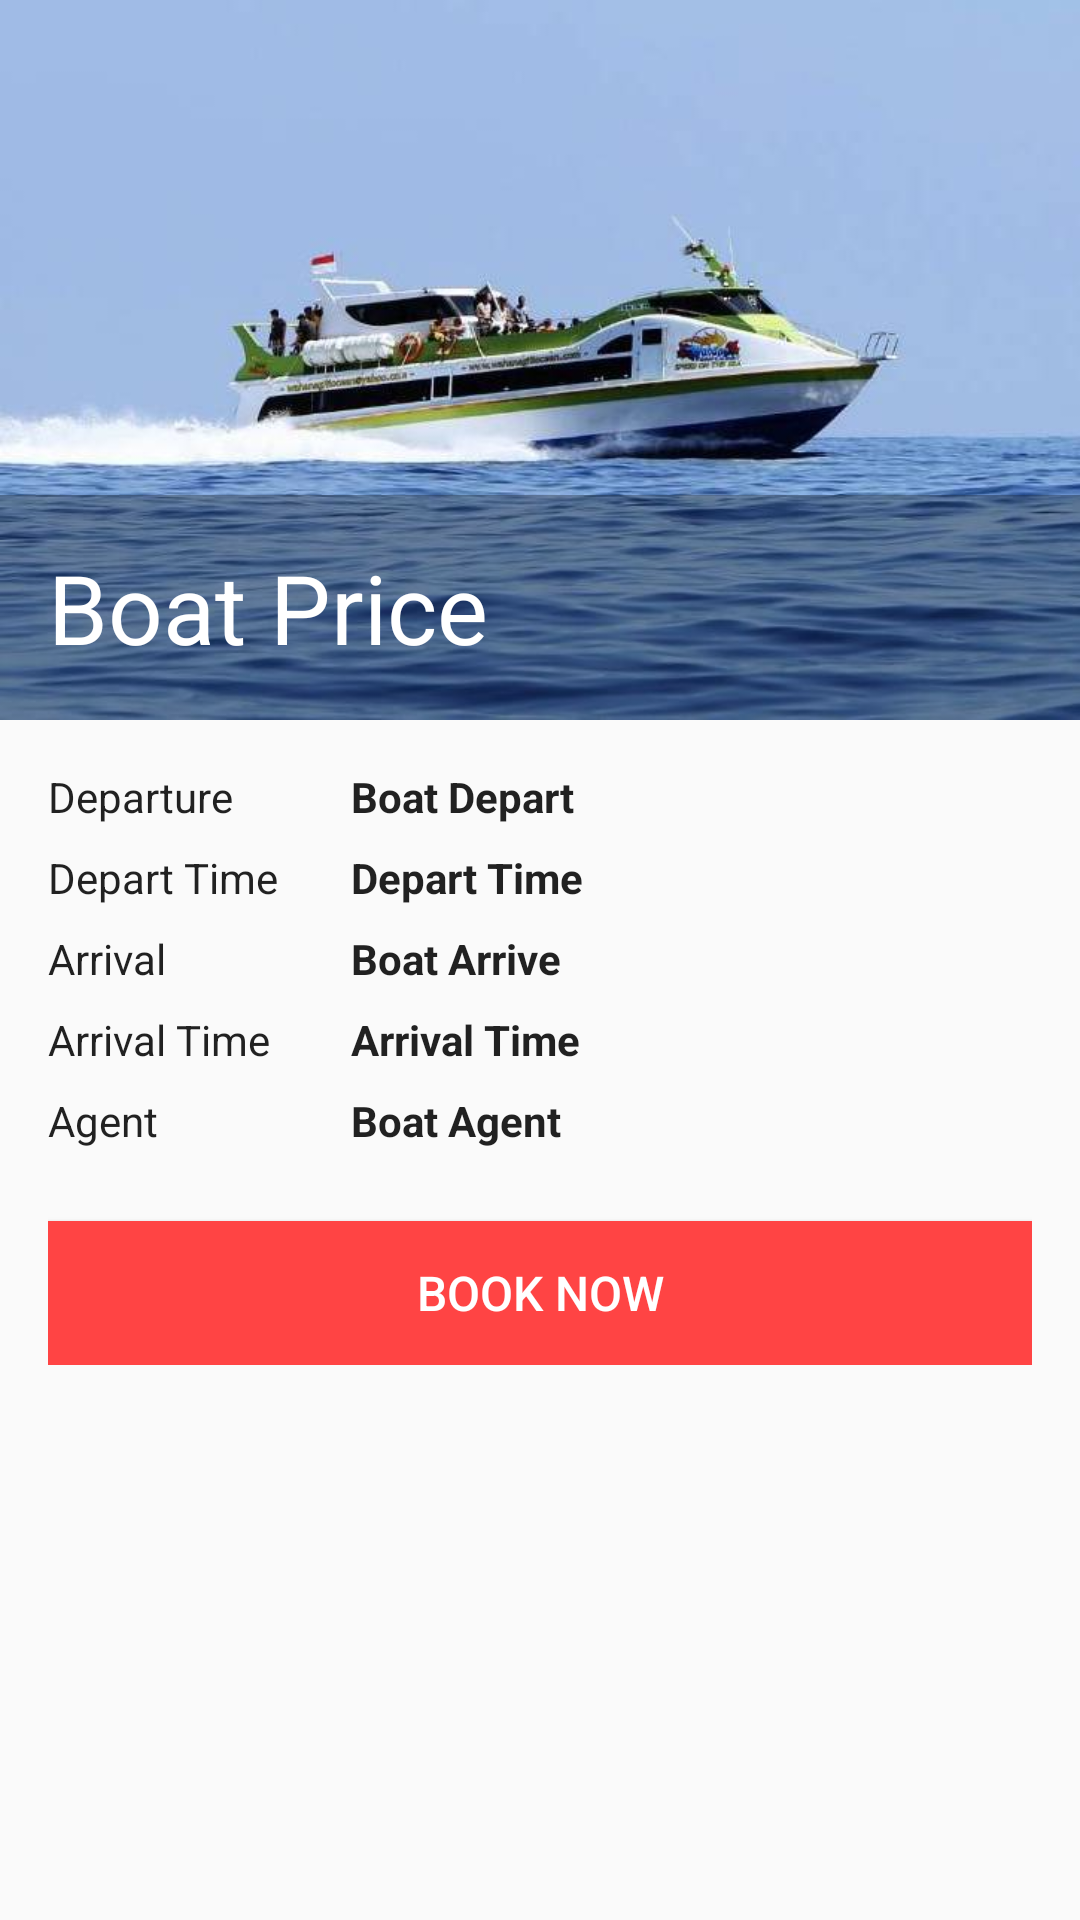

Produce the Android XML layout that renders to this screen, including the resource entries it uses.
<!-- AndroidManifest.xml: application theme AppTheme -->
<!-- res/layout/activity_detail_boat_price.xml -->
<?xml version="1.0" encoding="utf-8"?>
<ScrollView xmlns:android="http://schemas.android.com/apk/res/android"
    xmlns:app="http://schemas.android.com/apk/res-auto"
    xmlns:tools="http://schemas.android.com/tools"
    android:layout_width="match_parent"
    android:layout_height="match_parent"
    tools:context="id.web.zaf.boatprice.DetailBoatPrice">

    <LinearLayout
        android:layout_width="match_parent"
        android:layout_height="wrap_content"
        android:orientation="vertical">

        <FrameLayout
            android:layout_width="match_parent"
            android:layout_height="wrap_content">

            <ImageView
                android:id="@+id/boat_photo"
                style="@style/BoatDetail.Photo"
                android:src="@drawable/boat_photo" />

            <TextView
                android:id="@+id/boat_price"
                style="@style/BoatDetail.Wrapper.Price"
                android:text="@string/boat_price" />

        </FrameLayout>

        <LinearLayout
            style="@style/BoatDetail.Wrapper"
            android:orientation="vertical">

            <TableLayout style="@style/BoatDetail.Description">

                <TableRow style="@style/BoatDetail.Description.Row">

                    <TextView
                        style="@style/BoatDetail.Description.Field"
                        android:text="@string/departure" />

                    <TextView
                        android:id="@+id/boat_depart"
                        style="@style/BoatDetail.Description.Value"
                        android:text="@string/boat_depart" />

                </TableRow>

                <TableRow style="@style/BoatDetail.Description.Row">

                    <TextView
                        style="@style/BoatDetail.Description.Field"
                        android:text="@string/depart_time" />

                    <TextView
                        android:id="@+id/boat_depart_time"
                        style="@style/BoatDetail.Description.Value"
                        android:text="@string/depart_time" />

                </TableRow>

                <TableRow style="@style/BoatDetail.Description.Row">

                    <TextView
                        style="@style/BoatDetail.Description.Field"
                        android:text="@string/arrival" />

                    <TextView
                        android:id="@+id/boat_arrive"
                        style="@style/BoatDetail.Description.Value"
                        android:text="@string/boat_arrive" />

                </TableRow>

                <TableRow style="@style/BoatDetail.Description.Row">

                    <TextView
                        style="@style/BoatDetail.Description.Field"
                        android:text="@string/arrival_time" />

                    <TextView
                        android:id="@+id/boat_arrive_time"
                        style="@style/BoatDetail.Description.Value"
                        android:text="@string/arrival_time" />

                </TableRow>

                <TableRow style="@style/BoatDetail.Description.Row">

                    <TextView
                        style="@style/BoatDetail.Description.Field"
                        android:text="@string/agent" />

                    <TextView
                        android:id="@+id/boat_agent"
                        style="@style/BoatDetail.Description.Value"
                        android:text="@string/boat_agent" />

                </TableRow>

            </TableLayout>

            <Button
                android:id="@+id/book_now"
                style="@style/BoatDetail.Book"
                android:text="@string/book_now" />

        </LinearLayout>

    </LinearLayout>

</ScrollView>
<!-- resources referenced by this layout -->
<resources>
  <!-- drawable boat_photo: jpeg bitmap (drawable, 37024 bytes) -->
  <string name="agent">Agent</string>
  <string name="arrival">Arrival</string>
  <string name="arrival_time">Arrival Time</string>
  <string name="boat_agent">Boat Agent</string>
  <string name="boat_arrive">Boat Arrive</string>
  <string name="boat_depart">Boat Depart</string>
  <string name="boat_price">Boat Price</string>
  <string name="book_now">Book Now</string>
  <string name="depart_time">Depart Time</string>
  <string name="departure">Departure</string>
  <style name="BoatDetail.Book" parent="Widget.AppCompat.Button.Colored">
          <item name="android:layout_width">match_parent</item>
          <item name="android:layout_height">wrap_content</item>
          <item name="android:textSize">16sp</item>
          <item name="android:layout_marginTop">16dp</item>
          <item name="android:background">@android:color/holo_red_light</item>
      </style>
  <style name="BoatDetail.Description">
  
      </style>
  <style name="BoatDetail.Description.Field">
          <item name="android:layout_marginRight">24dp</item>
      </style>
  <style name="BoatDetail.Description.Row">
          <item name="android:layout_marginBottom">8dp</item>
      </style>
  <style name="BoatDetail.Description.Value">
          <item name="android:textStyle">bold</item>
          <item name="android:layout_weight">1</item>
      </style>
  <style name="BoatDetail.Photo">
          <item name="android:adjustViewBounds">true</item>
          <item name="android:scaleType">fitXY</item>
      </style>
  <style name="BoatDetail.Wrapper">
          <item name="android:paddingTop">16dp</item>
          <item name="android:paddingRight">16dp</item>
          <item name="android:paddingBottom">16dp</item>
          <item name="android:paddingLeft">16dp</item>
      </style>
  <style name="BoatDetail.Wrapper.Price">
          <item name="android:textSize">32sp</item>
          <item name="android:background">#4D000000</item>
          <item name="android:layout_gravity">bottom</item>
          <item name="android:textColor">@android:color/white</item>
      </style>
  <style name="AppTheme" parent="Theme.AppCompat.Light.DarkActionBar">
          
          <item name="colorPrimary">@color/colorPrimary</item>
          <item name="colorPrimaryDark">@color/colorPrimaryDark</item>
          <item name="colorAccent">@color/colorAccent</item>
      </style>
  <!-- not gathered from this repository: default colours our renderer supplied (Android Studio template values) -->
  <color name="colorPrimary">#FF6200EE</color>
  <color name="colorPrimaryDark">#FF3700B3</color>
  <color name="colorAccent">#FF03DAC5</color>
</resources>
